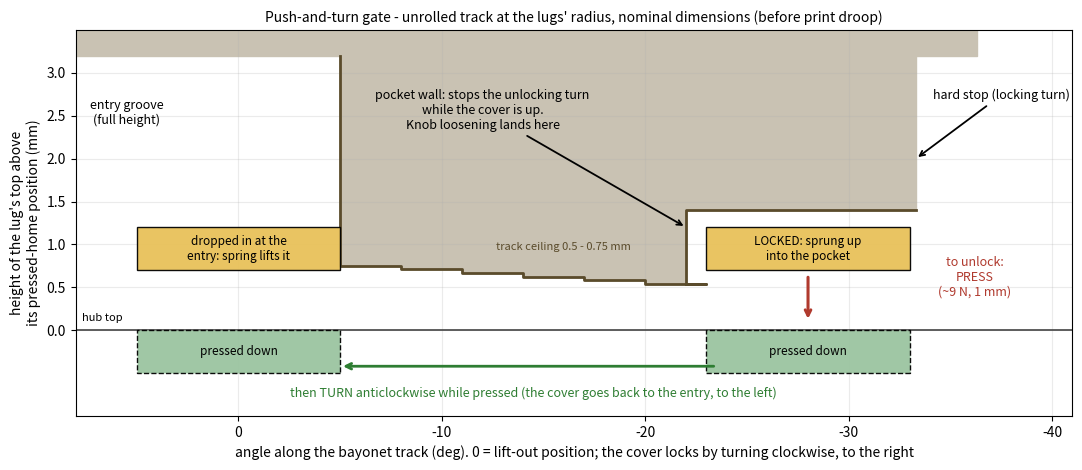

The matplotlib source for this figure: (Note: this script raises an exception after producing the figure.)
#!/usr/bin/env python3
"""Unrolled bayonet track with the gate: ceiling profile and the lug in its states (nominal dimensions)."""
import matplotlib; matplotlib.use("Agg")
import matplotlib.pyplot as plt
from matplotlib.patches import Rectangle
play_end, play_free, g, slack, travel, lug_w, lift = 0.5, 0.75, 0.9, 1.0, 28.0, 10.0, 1.2
a_open, a_dwell, a_stop = -lug_w/2, -travel + lug_w/2, -travel - lug_w/2 - 0.3
top = 3.2
pts = [(8, top), (a_open, top)]
n = 6
for i in range(n - 1, -1, -1):                       # from the entry end toward the pocket
    x_hi = a_dwell + (a_open - a_dwell) * (i + 1) / n; x_lo = a_dwell + (a_open - a_dwell) * i / n
    p = play_end + (play_free - play_end) * (i + 1) / n
    pts += [(x_hi if i < n - 1 else a_open, p), (x_lo, p)]
pts += [(a_dwell + slack, play_end + (play_free - play_end) / n), (a_dwell + slack, play_end + g), (a_stop, play_end + g), (a_stop, top)]
fig, ax = plt.subplots(figsize=(11, 4.8))
poly = [(8, top + .3)] + pts + [(a_stop - 3, top), (a_stop - 3, top + .3)]
ax.fill([p[0] for p in poly], [p[1] for p in poly], color="#c9c2b3", zorder=1)
ax.plot([p[0] for p in pts[1:-1]], [p[1] for p in pts[1:-1]], color="#5a4b2b", lw=2, zorder=2)
ax.axhline(0, color="#444", lw=1.2)
def lug(xc, z, fc, label="", ls="-"):
    ax.add_patch(Rectangle((xc - lug_w/2, z - 0.5), lug_w, 0.5, fc=fc, ec="k", lw=1, ls=ls, alpha=.95, zorder=3))
    if label: ax.text(xc, z - 0.25, label, ha="center", va="center", fontsize=8.5, zorder=4)
lug(0, lift, "#e8c15a", "dropped in at the\nentry: spring lifts it")
lug(-travel, lift, "#e8c15a", "LOCKED: sprung up\ninto the pocket")
lug(-travel, 0.0, "#9bc4a0", "pressed down", "--")
lug(0, 0.0, "#9bc4a0", "pressed down", "--")
ax.annotate("", xy=(-travel, 0.1), xytext=(-travel, lift - .55), arrowprops=dict(arrowstyle="->", lw=2.2, color="#b03a2e"))
ax.text(-36.2, 0.62, "to unlock:\nPRESS\n(~9 N, 1 mm)", color="#b03a2e", fontsize=9, va="center", ha="center")
ax.annotate("", xy=(-5, -0.42), xytext=(-23.5, -0.42), arrowprops=dict(arrowstyle="->", lw=2, color="#2e7d32"))
ax.text(-14.5, -0.78, "then TURN anticlockwise while pressed (the cover goes back to the entry, to the left)", color="#2e7d32", fontsize=9, ha="center")
ax.annotate("pocket wall: stops the unlocking turn\nwhile the cover is up.\nKnob loosening lands here", xy=(a_dwell + slack, 1.2), xytext=(-12, 2.35),
            arrowprops=dict(arrowstyle="->", lw=1.3), fontsize=9, ha="center")
ax.annotate("hard stop (locking turn)", xy=(a_stop, 2.0), xytext=(-37.5, 2.7), arrowprops=dict(arrowstyle="->", lw=1.3), fontsize=9, ha="center")
ax.text(5.5, 2.4, "entry groove\n(full height)", fontsize=9, ha="center")
ax.text(-16, 0.93, "track ceiling 0.5 - 0.75 mm", fontsize=8, color="#5a4b2b", ha="center")
ax.text(7.7, 0.08, "hub top", ha="left", va="bottom", fontsize=8)
ax.set_xlim(8, -41); ax.set_ylim(-1.0, 3.5)
ax.set_xlabel("angle along the bayonet track (deg). 0 = lift-out position; the cover locks by turning clockwise, to the right")
ax.set_ylabel("height of the lug's top above\nits pressed-home position (mm)")
ax.set_title("Push-and-turn gate - unrolled track at the lugs' radius, nominal dimensions (before print droop)", fontsize=10)
ax.set_yticks([0, 0.5, 1.0, 1.5, 2.0, 2.5, 3.0]); ax.grid(alpha=.25)
plt.tight_layout(); plt.savefig("images/gate_track.png", dpi=170)
